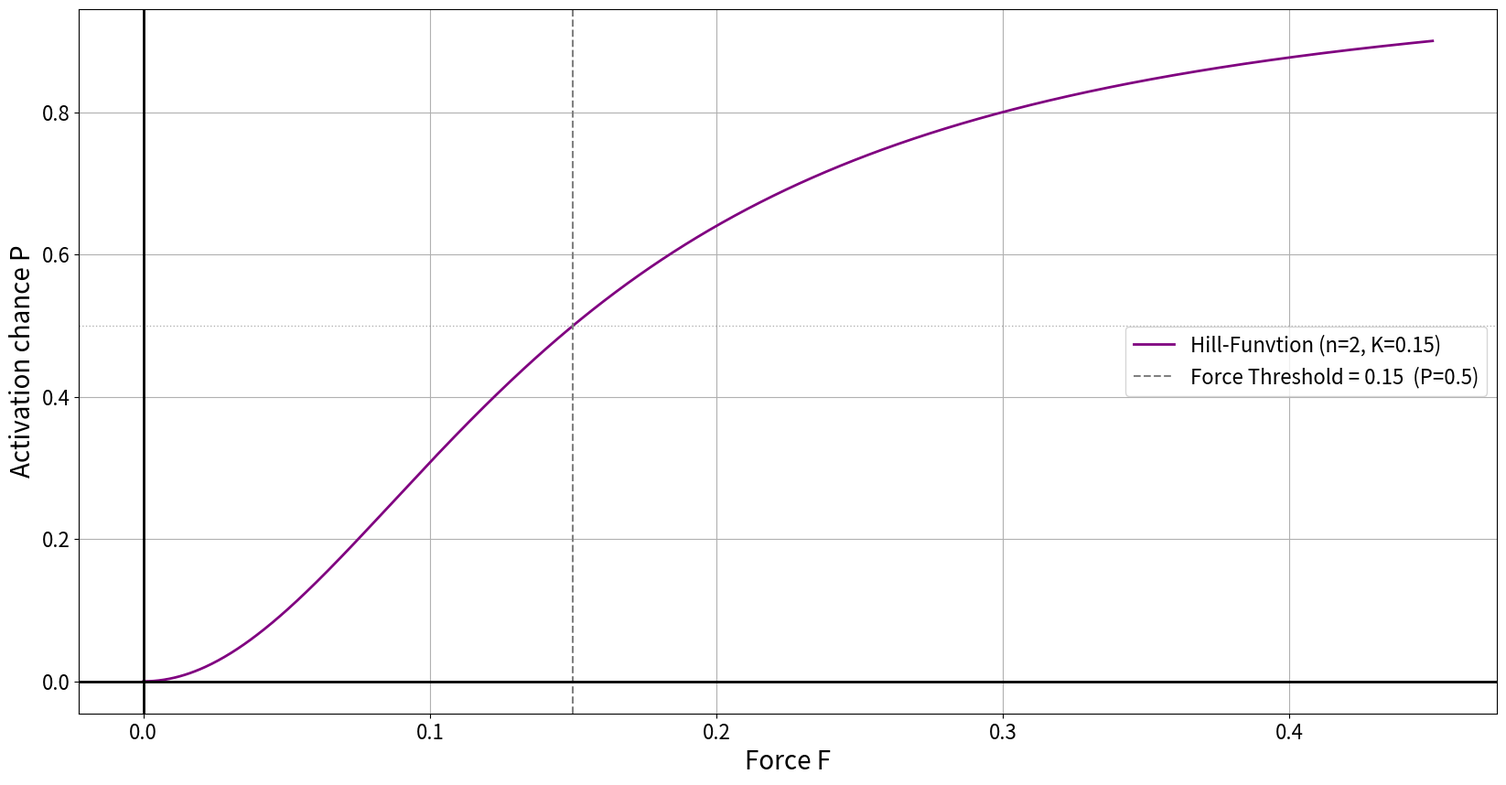

This chart was generated by the following Python code:
import numpy as np
import matplotlib.pyplot as plt

# Hill-Funktion P(F)
force_threshold = 0.15
n_hill = 2

F_range = np.linspace(0, 3 * force_threshold, 1000)
P_hill = F_range**n_hill / (force_threshold**n_hill + F_range**n_hill)

plt.figure(figsize=(20, 10))
plt.plot(F_range, P_hill, color='purple', linewidth=2, label=f'Hill-Funvtion (n={n_hill}, K={force_threshold})')
plt.axvline(x=force_threshold, color='gray', linewidth=1.5, linestyle='--', label=f'Force Threshold = {force_threshold}  (P=0.5)')
plt.axhline(y=0.5, color='gray', linewidth=1, linestyle=':', alpha=0.6)
plt.xlabel('Force F', fontsize=20)
plt.ylabel('Activation chance P', fontsize=20)
plt.xticks(fontsize=16)
plt.yticks(fontsize=16)
plt.grid(True)
plt.legend(fontsize=16)
plt.axhline(y=0, color='black', linewidth=2)
plt.axvline(x=0, color='black', linewidth=2)
plt.show()
